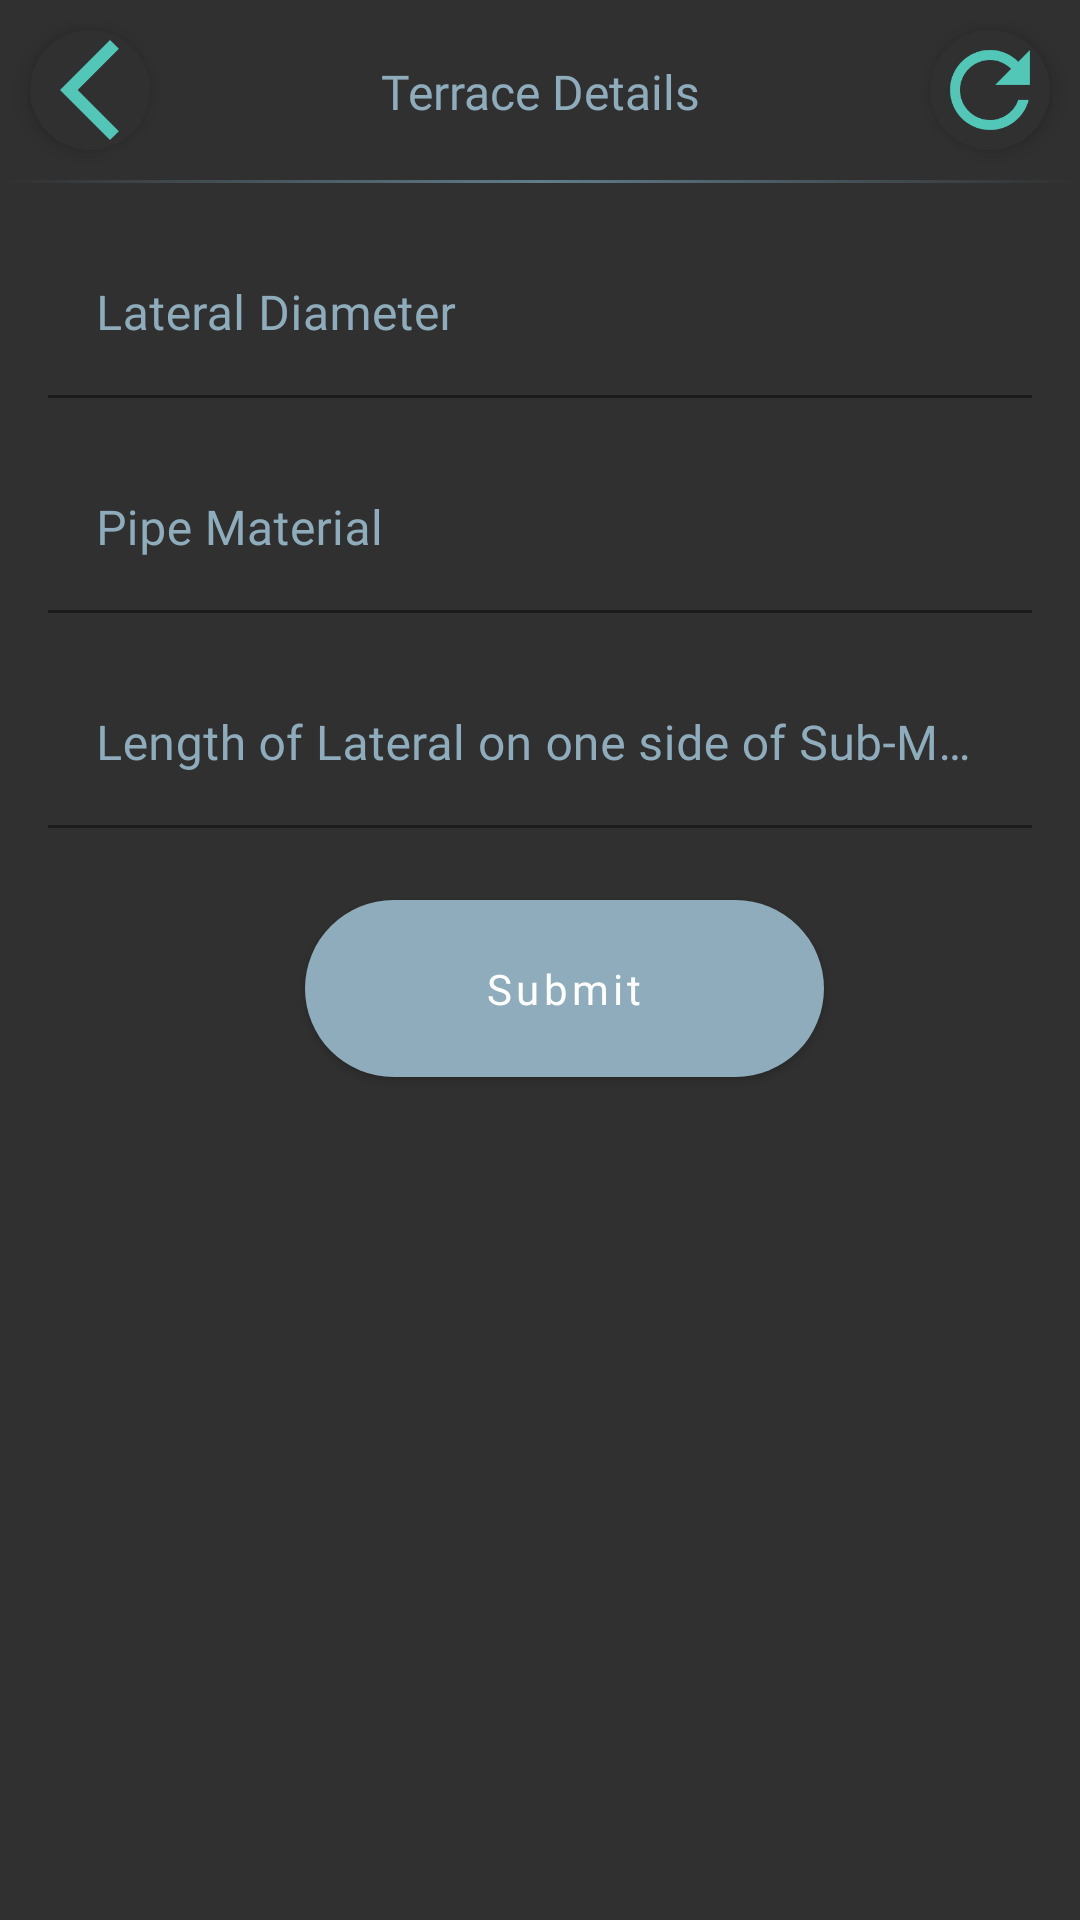

The Android layout XML behind this screen, and the referenced resources:
<!-- AndroidManifest.xml: application theme Theme.FarmingApp -->
<!-- res/layout/fragment_plain_field_lateral_selection_design.xml -->
<?xml version="1.0" encoding="utf-8"?>
<ScrollView xmlns:android="http://schemas.android.com/apk/res/android"
    xmlns:app="http://schemas.android.com/apk/res-auto"
    xmlns:tools="http://schemas.android.com/tools"
    android:layout_height="match_parent"
    android:layout_width="match_parent"
    android:fillViewport="true"
    android:background="@color/background"
    tools:context=".view.plainfieldlateralselectiondesign.PlainFieldLateralSelectionDesignFragment">

    <androidx.constraintlayout.widget.ConstraintLayout
        android:layout_width="match_parent"
        android:layout_height="wrap_content">

        <TextView
            android:id="@+id/tvTitle"
            android:layout_width="0dp"
            android:layout_height="wrap_content"
            android:layout_margin="16dp"
            android:fontFamily="@font/nunito_medium"
            android:text="@string/terrace_detail_title"
            android:textAlignment="center"
            android:textColor="@color/secondaryLightColor"
            android:textSize="16sp"
            android:maxLines="2"
            app:layout_constraintBottom_toBottomOf="@+id/divider"
            app:layout_constraintEnd_toStartOf="@+id/btnReset"
            app:layout_constraintStart_toEndOf="@+id/btnBack"
            app:layout_constraintTop_toTopOf="parent" />

        <View
            android:id="@+id/divider"
            android:layout_width="match_parent"
            android:layout_height="1dp"
            android:layout_marginTop="10dp"
            android:background="@drawable/gradient_divider"
            app:layout_constraintEnd_toEndOf="parent"
            app:layout_constraintStart_toStartOf="parent"
            app:layout_constraintTop_toBottomOf="@+id/btnBack" />

        <androidx.appcompat.widget.AppCompatImageView
            android:id="@+id/btnBack"
            android:layout_width="wrap_content"
            android:layout_height="wrap_content"
            android:layout_margin="10dp"
            android:background="@drawable/white_circle"
            android:contentDescription="@string/back"
            android:elevation="4dp"
            app:layout_constraintStart_toStartOf="parent"
            app:layout_constraintTop_toTopOf="parent"
            app:srcCompat="@drawable/ic_back" />

        <androidx.appcompat.widget.AppCompatImageView
            android:id="@+id/btnReset"
            android:layout_width="wrap_content"
            android:layout_height="wrap_content"
            android:layout_margin="10dp"
            android:background="@drawable/white_circle"
            android:contentDescription="@string/reset"
            android:elevation="4dp"
            app:layout_constraintEnd_toEndOf="parent"
            app:layout_constraintTop_toTopOf="parent"
            app:srcCompat="@drawable/ic_reset" />

        <com.google.android.material.textfield.TextInputLayout
            android:id="@+id/tilLateralDiameter"
            style="@style/FormTextInputLayout"
            android:layout_width="match_parent"
            android:layout_height="wrap_content"
            android:layout_marginStart="16dp"
            android:layout_marginTop="16dp"
            android:layout_marginEnd="16dp"
            android:hint="@string/select_lateral_diameter_hint"
            app:layout_constraintEnd_toEndOf="parent"
            app:layout_constraintStart_toStartOf="parent"
            app:layout_constraintTop_toBottomOf="@+id/divider">

            <com.google.android.material.textfield.TextInputEditText
                android:id="@+id/etLateralDiameter"
                style="@style/FormEditText"
                android:layout_width="match_parent"
                android:layout_height="wrap_content"
                android:imeOptions="actionNext"
                android:importantForAutofill="no"
                android:inputType="none" />
        </com.google.android.material.textfield.TextInputLayout>

        <com.google.android.material.textfield.TextInputLayout
            android:id="@+id/tilPipeMaterial"
            style="@style/FormTextInputLayout"
            android:layout_width="match_parent"
            android:layout_height="wrap_content"
            android:layout_marginStart="16dp"
            android:layout_marginTop="16dp"
            android:layout_marginEnd="16dp"
            android:hint="@string/pipe_material_hint"
            app:layout_constraintEnd_toEndOf="parent"
            app:layout_constraintStart_toStartOf="parent"
            app:layout_constraintTop_toBottomOf="@+id/tilLateralDiameter">

            <com.google.android.material.textfield.TextInputEditText
                android:id="@+id/etPipeMaterial"
                style="@style/FormEditText"
                android:layout_width="match_parent"
                android:layout_height="wrap_content"
                android:imeOptions="actionNext"
                android:importantForAutofill="no"
                android:inputType="none" />
        </com.google.android.material.textfield.TextInputLayout>

        <com.google.android.material.textfield.TextInputLayout
            android:id="@+id/tilLateralLengthSubMain"
            style="@style/FormTextInputLayout"
            android:layout_width="match_parent"
            android:layout_height="wrap_content"
            android:layout_marginStart="16dp"
            android:layout_marginTop="16dp"
            android:layout_marginEnd="16dp"
            android:hint="@string/length_lateral_submain_hint"
            app:layout_constraintEnd_toEndOf="parent"
            app:layout_constraintStart_toStartOf="parent"
            app:layout_constraintTop_toBottomOf="@+id/tilPipeMaterial">

            <com.google.android.material.textfield.TextInputEditText
                android:id="@+id/etLateralLengthSubMain"
                style="@style/FormEditText"
                android:layout_width="match_parent"
                android:layout_height="wrap_content"
                android:imeOptions="actionDone"
                android:importantForAutofill="no"
                android:inputType="numberDecimal" />
        </com.google.android.material.textfield.TextInputLayout>

        <androidx.appcompat.widget.AppCompatButton
            android:id="@+id/btnSubmit"
            style="@style/ButtonSecondary"
            android:layout_width="wrap_content"
            android:layout_height="wrap_content"
            android:layout_marginStart="16dp"
            android:layout_marginTop="24dp"
            android:layout_marginBottom="24dp"
            android:text="@string/submit"
            app:layout_constraintEnd_toEndOf="parent"
            app:layout_constraintStart_toStartOf="parent"
            app:layout_constraintTop_toBottomOf="@+id/tilLateralLengthSubMain" />

    </androidx.constraintlayout.widget.ConstraintLayout>
</ScrollView>
<!-- resources referenced by this layout -->
<resources>
  <color name="background">#303030</color>
  <color name="secondaryLightColor">#8eacbb</color>
  <!-- drawable gradient_divider (drawable) -->
  <?xml version="1.0" encoding="utf-8"?>
  <shape
      xmlns:android="http://schemas.android.com/apk/res/android"
      android:shape="rectangle">
      <gradient
          android:angle="0"
          android:startColor="@color/background"
          android:endColor="@color/background"
          android:centerColor="@color/secondaryColor" />
  </shape>
  <!-- drawable ic_back (drawable) -->
  <vector xmlns:android="http://schemas.android.com/apk/res/android"
      android:width="24dp"
      android:height="24dp"
      android:viewportWidth="24"
      android:viewportHeight="24"
      android:tint="@color/primaryLightColor">
    <path
        android:fillColor="@android:color/white"
        android:pathData="M17.77,3.77l-1.77,-1.77l-10,10l10,10l1.77,-1.77l-8.23,-8.23z"/>
  </vector>
  <!-- drawable white_circle (drawable) -->
  <?xml version="1.0" encoding="utf-8"?>
  <shape xmlns:android="http://schemas.android.com/apk/res/android"
      android:shape="oval">
      <size android:width="40dp"
          android:height="40dp" />
      <solid android:color="@color/background" />
  </shape>
  <string name="back">Back</string>
  <string name="length_lateral_submain_hint">Length of Lateral on one side of Sub-Main (m)</string>
  <string name="pipe_material_hint">Pipe Material</string>
  <string name="reset">Reset</string>
  <string name="select_lateral_diameter_hint">Lateral Diameter</string>
  <string name="submit">Submit</string>
  <string name="terrace_detail_title">Terrace Details</string>
  <style name="FormEditText">
          <item name="android:textAppearance">@style/TextInputEditTextAppearance</item>
          <item name="android:textColor">@color/white</item>
          <item name="android:lines">1</item>
          <item name="android:textAlignment">viewStart</item>
          <item name="android:cursorVisible">true</item>
      </style>
  <color name="secondaryColor">#607d8b</color>
  <color name="primaryLightColor">#52c7b7</color>
  <color name="white">#FFFFFFFF</color>
  <style name="TextInputEditTextAppearance">
          <item name="fontFamily">@font/nunito_semibold</item>
          <item name="android:fontFamily">@font/nunito_semibold</item>
          <item name="android:textStyle">normal</item>
          <item name="android:textAllCaps">false</item>
          <item name="android:textSize">16sp</item>
          <item name="android:letterSpacing">0.01</item>
      </style>
  <style name="TextInputLayoutAppearance">
          <item name="fontFamily">@font/nunito_semibold</item>
          <item name="android:fontFamily">@font/nunito_semibold</item>
          <item name="android:textStyle">normal</item>
          <item name="android:textAllCaps">false</item>
          <item name="android:textSize">12sp</item>
          <item name="android:letterSpacing">0.01</item>
      </style>
  <color name="primaryColor">#009687</color>
  <color name="primaryDarkColor">#00675a</color>
  <color name="primaryTextColor">#000000</color>
  <color name="secondaryDarkColor">#34515e</color>
  <color name="secondaryTextColor">#000000</color>
  <!-- drawable button_enabled_background_secondary (drawable) -->
  <shape xmlns:android="http://schemas.android.com/apk/res/android"
      android:shape="rectangle">
  
      <solid android:color="@color/secondaryLightColor" />
      <corners android:radius="40dp" />
  </shape>
  <!-- drawable button_disabled_background_secondary (drawable) -->
  <shape xmlns:android="http://schemas.android.com/apk/res/android"
      android:shape="rectangle">
  
      <solid android:color="@color/secondaryDarkColor" />
      <corners android:radius="40dp" />
  </shape>
  <!-- drawable button_pressed_selector_secondary (drawable) -->
  <shape xmlns:android="http://schemas.android.com/apk/res/android"
      android:shape="rectangle">
  
      <solid android:color="@color/secondaryColor" />
      <corners android:radius="40dp" />
  </shape>
</resources>
